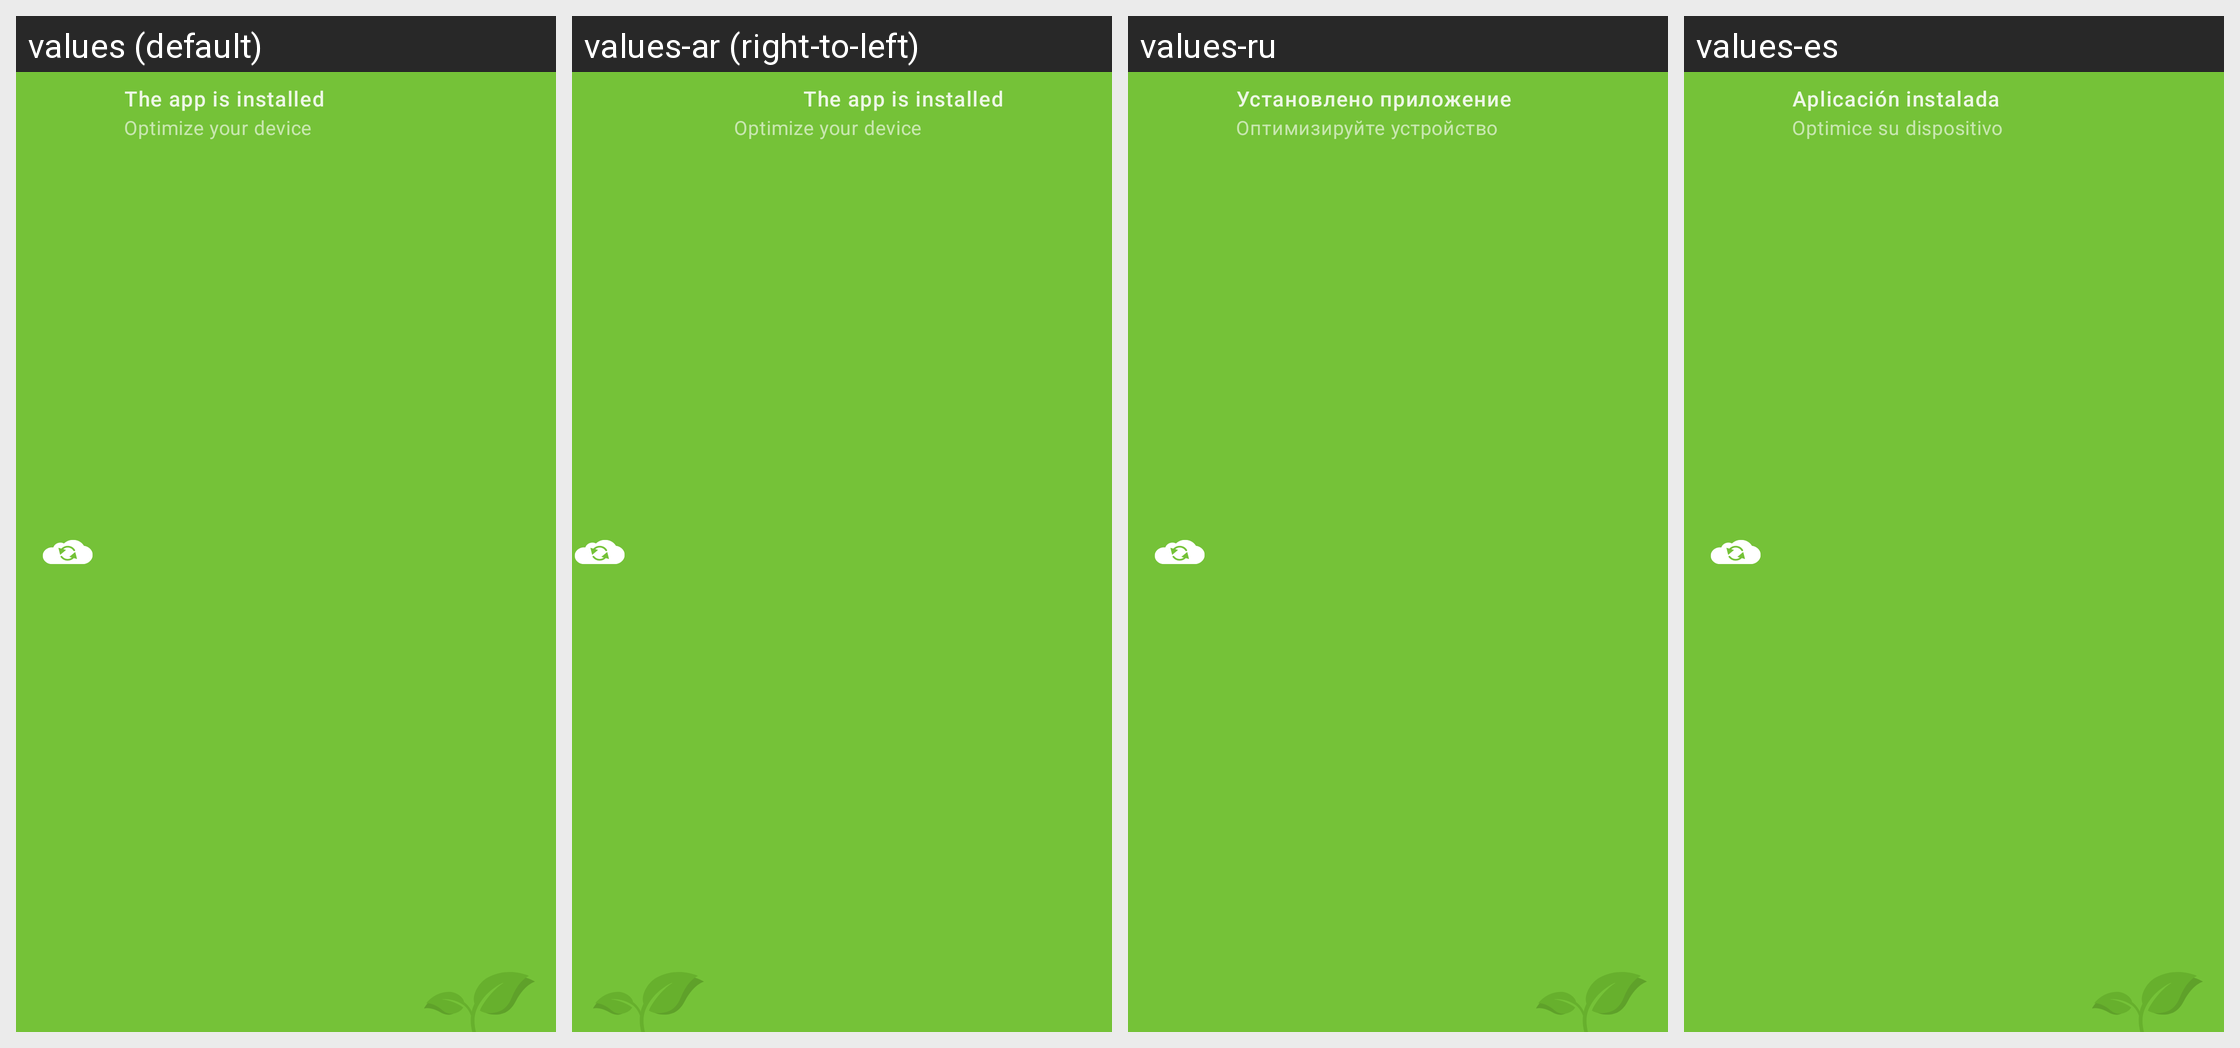

This grid shows one Android layout under several languages. Give, for every string resource on the screen, its name, the default text and each shown locale's text.
Android screen res/layout/package_notif_b.xml rendered under 4 locales, left to right: values (default), values-ar (right-to-left), values-ru, values-es. Device: Nexus 5 (rendered at 1080×1920; each locale shown at half size, 540×960, under a caption strip naming it); theme AppTheme.NoActionBar.
Other locales in the repository, not shown: values-bn, values-de, values-fa, values-fr, values-hi, values-it, values-iw, values-ja, values-ko, values-pt, values-th, values-tr, values-vi, values-zh.
Strings drawn on this screen, with the default value and each locale's value (text and hints the layout hard-codes, and strings that could not be matched under every locale, appear in the picture but are not listed):

notif_installed
  values: The app is installed
  values-ar: The app is installed  [not translated; the default value is used]
  values-ru: Установлено приложение
  values-es: Aplicación instalada

notif_optimize
  values: Optimize your device
  values-ar: Optimize your device  [not translated; the default value is used]
  values-ru: Оптимизируйте устройство
  values-es: Optimice su dispositivo
